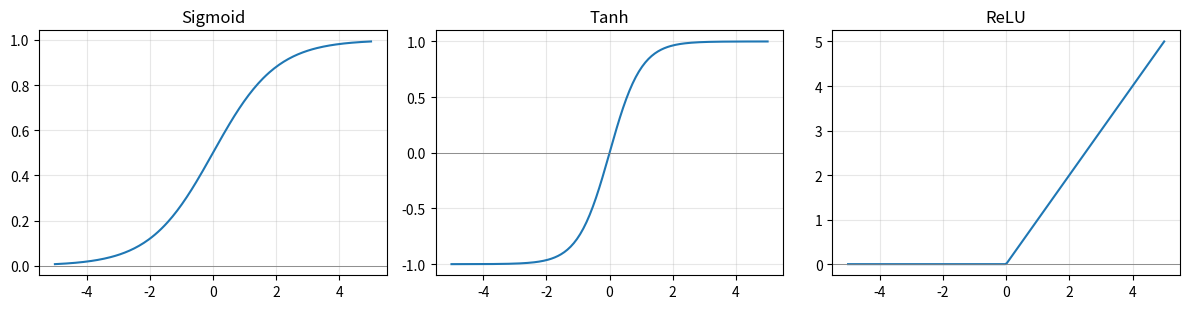

This figure's Python source:
import numpy as np
import matplotlib.pyplot as plt

dot = lambda a, b: sum(x * y for x, y in zip(a, b))
norm = lambda v: dot(v, v) ** 0.5
det2 = lambda M: M[0][0] * M[1][1] - M[0][1] * M[1][0]
mean = lambda xs: sum(xs) / len(xs)
var_s = lambda xs: sum((x - mean(xs)) ** 2 for x in xs) / (len(xs) - 1)      # 표본분산
cov = lambda xs, ys: sum((x - mean(xs)) * (y - mean(ys)) for x, y in zip(xs, ys)) / len(xs)
corr = lambda xs, ys: cov(xs, ys) / ((cov(xs, xs) ** 0.5) * (cov(ys, ys) ** 0.5))
bayes = lambda p, sens, fpr: sens * p / (sens * p + fpr * (1 - p))

assert dot([1, 2, 3], [4, 5, 6]) == 32
assert norm([3, 4]) == 5
assert (np.array([[1, 2, 3], [4, 5, 6]]) @ np.array([[7, 8], [9, 10], [11, 12]])).tolist() == [[58, 64], [139, 154]]
assert det2([[2, 1], [1, 2]]) == 3
assert mean([2, 4, 6, 8, 10]) == 6 and var_s([2, 4, 6, 8, 10]) == 10
X, Y = [1, 2, 3, 4, 5], [2, 4, 5, 4, 5]
assert round(cov(X, Y), 3) == 1.2 and round(corr(X, Y), 3) == 0.775
assert round(bayes(0.01, 0.99, 0.05), 3) == 0.167
print("공식 검산 9개 모두 통과")

sigmoid = lambda x: 1 / (1 + np.exp(-x))
relu = lambda x: np.maximum(0, x)
def softmax(z):
    z = np.asarray(z, dtype=float); e = np.exp(z - z.max())     # 최댓값을 빼서 overflow 방지
    return e / e.sum()
xs = np.linspace(-5, 5, 200)
fig, ax = plt.subplots(1, 3, figsize=(12, 3.2))
for a, (name, ys) in zip(ax, [("Sigmoid", sigmoid(xs)), ("Tanh", np.tanh(xs)), ("ReLU", relu(xs))]):
    a.plot(xs, ys); a.axhline(0, color="gray", lw=0.6); a.set_title(name); a.grid(alpha=0.3)
plt.tight_layout(); plt.show()
print("σ(0) =", sigmoid(0), "/ σ(2) =", round(sigmoid(2), 3), "/ ReLU(-3), ReLU(2) =", relu(-3), relu(2))
s = softmax([2, 1, 0]); print("softmax([2,1,0]) =", s.round(3), "합 =", round(s.sum(), 6))
print("softmax([1000, 1001]) =", softmax([1000, 1001]).round(3), "(큰 수도 안전)")

mse = lambda y, yh: np.mean((np.asarray(y) - np.asarray(yh)) ** 2)
def bce(y, yh, eps=1e-12):
    y, yh = np.asarray(y, float), np.clip(np.asarray(yh, float), eps, 1 - eps)
    return -np.mean(y * np.log(yh) + (1 - y) * np.log(1 - yh))
print("MSE([2,3,5], [1.833,3.333,4.833]) =", round(mse([2, 3, 5], [1.833, 3.333, 4.833]), 4))
print("정답 1, 예측 0.9 -> 교차 엔트로피", round(bce([1], [0.9]), 3), "/ 예측 0.1 ->", round(bce([1], [0.1]), 3))

p = np.array([1.0, 2.0]); p_new = p - 0.1 * 2 * p
print("(a) 경사하강 한 걸음:", p, "->", p_new)
vals, vecs = np.linalg.eigh(np.array([[2, 1], [1, 2]], dtype=float))
print("(b) 고윳값:", vals[::-1], "/ 고유벡터(열):\n", vecs[:, ::-1].round(4))
Xp = np.array([[2, 0], [0, 1], [1, 1]], dtype=float); Xc = Xp - Xp.mean(axis=0)
S = Xc.T @ Xc / (len(Xp) - 1); w, V = np.linalg.eigh(S); w = w[::-1]
print("(c) 평균", Xp.mean(axis=0).round(3), "/ 공분산\n", S.round(3), "\n    고윳값", w.round(3), "/ PC1 설명 비율", round(w[0] / w.sum(), 3))

cards = {"내적": "a·b = Σ aᵢbᵢ", "베이즈": "P(A|B) = P(B|A)P(A)/P(B)", "표본분산": "s² = Σ(xᵢ−x̄)²/(n−1)",
         "상관계수": "r = Cov/(σxσy)", "경사하강": "θ ← θ − α∇f(θ)", "고윳값": "det(A − λI) = 0", "시그모이드": "1/(1+e⁻ˣ)"}
def quiz(n=3, interactive=False, seed=0):
    rng = np.random.default_rng(seed)
    for name in rng.choice(list(cards), size=n, replace=False):
        if interactive:
            input(f"[{name}] 식을 떠올린 뒤 Enter > ")
        print(f"{name}: {cards[name]}")
quiz(3)   # 코랩에서는 quiz(5, interactive=True)로 바꿔 보세요
